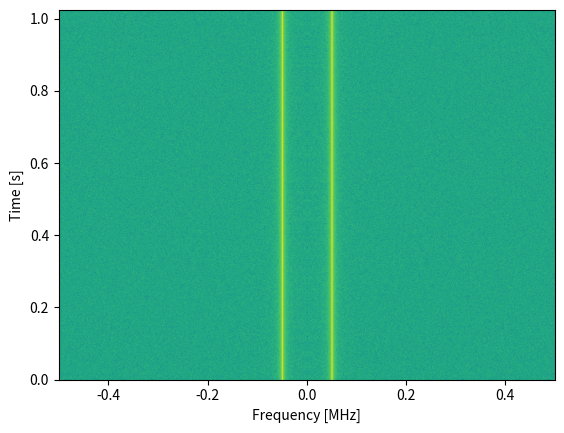

This figure's Python source: (Note: this script raises an exception after producing the figure.)
import numpy as np
import matplotlib.pyplot as plt

sample_rate = 1e6

# Generate tone plus noise
t = np.arange(1024*1000)/sample_rate # time vector
f = 50e3 # freq of tone
x = np.sin(2*np.pi*f*t) + 0.2*np.random.randn(len(t))

if False:
    plt.plot(x[0:200])
    plt.xlabel("Time")
    #plt.show()
    plt.savefig('../_images/spectrogram_time.svg', bbox_inches='tight')
    exit()

fft_size = 1024
num_rows = len(x) // fft_size # // is an integer division which rounds down
spectrogram = np.zeros((num_rows, fft_size))
for i in range(num_rows):
    spectrogram[i,:] = np.log10(np.abs(np.fft.fftshift(np.fft.fft(x[i*fft_size:(i+1)*fft_size])))**2)

plt.imshow(spectrogram, aspect='auto', extent = [sample_rate/-2/1e6, sample_rate/2/1e6, 0, len(x)/sample_rate])
plt.xlabel("Frequency [MHz]")
plt.ylabel("Time [s]")
#plt.show()
plt.savefig('../_images/spectrogram.svg', bbox_inches='tight')
